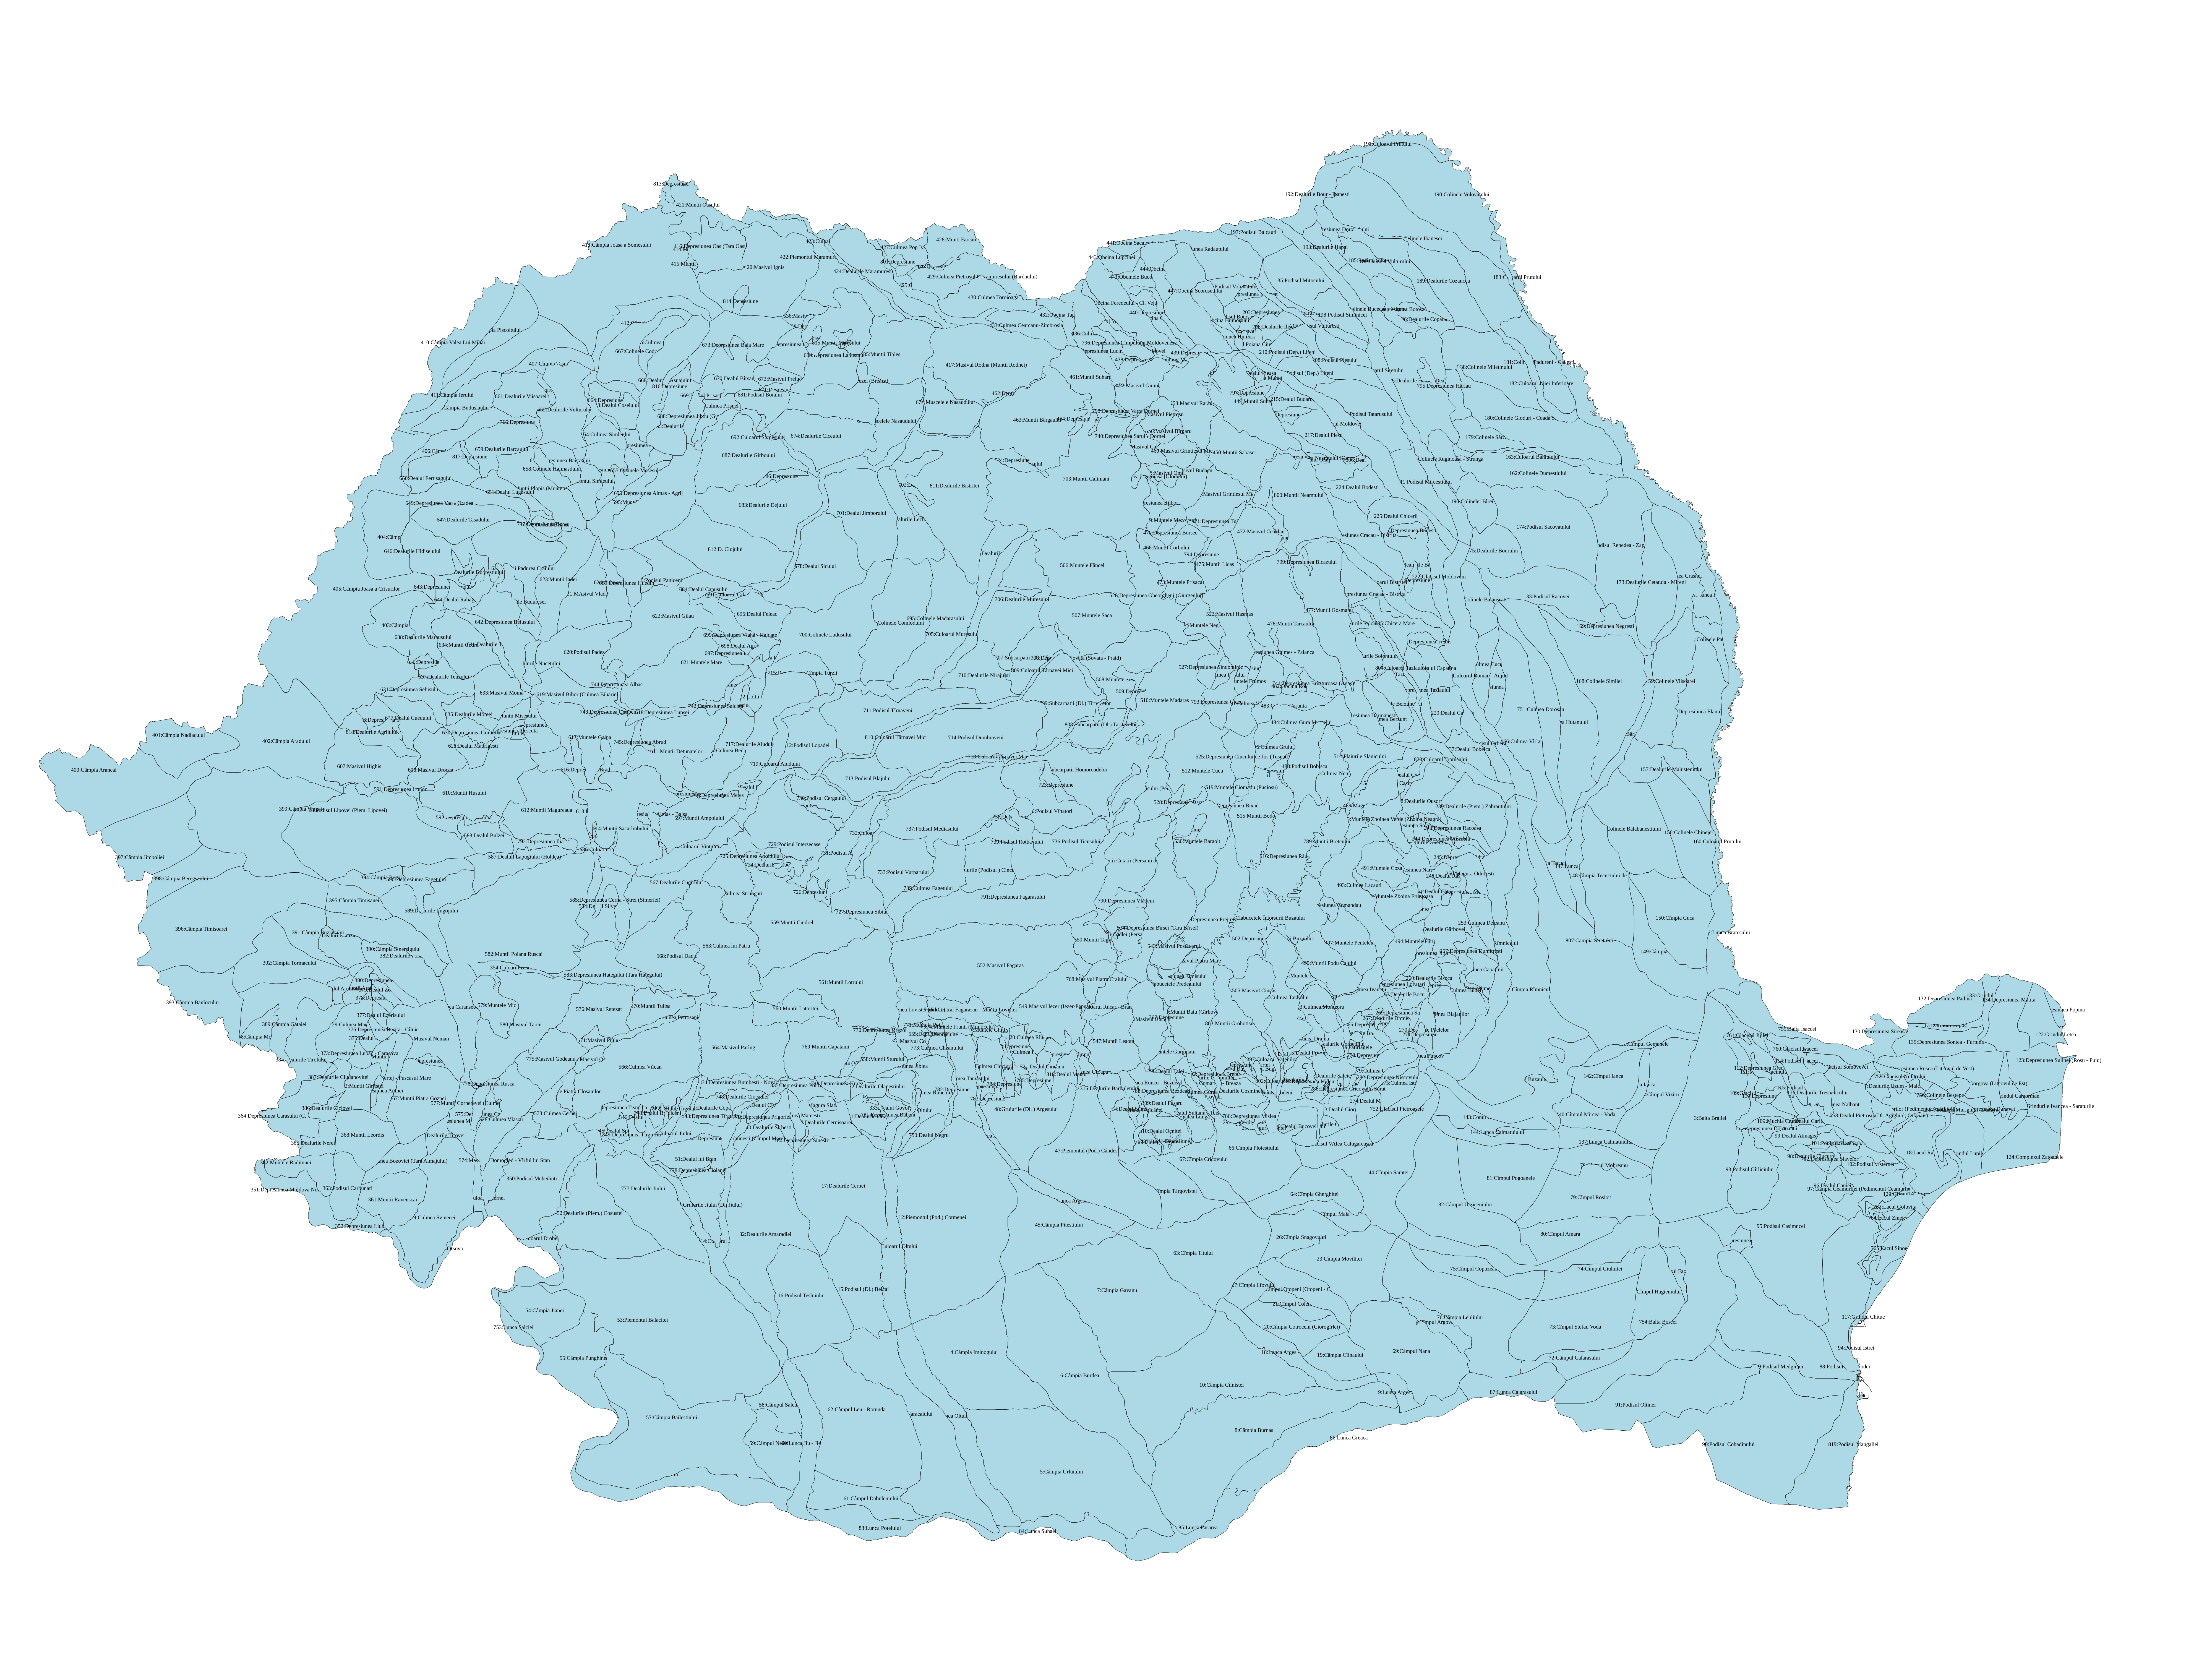

Data behind this chart, as committed beside it:
cod, denumire, regiune, subregiune, grupa unit 5, unit 5 grup 6, unit 6 grup 7, unit ord 7
0, Lunca Oltului, XIV, A, , 3, , 3.0.5
1, Câmpia Caracalului, XIV, A, , 3, 3.2, 
2, Lunca Bratesului, XIV, E, , 4, 4.2, 4.2.3
3, Balta Brailei, XIV, F, b, 2, , 
4, Câmpia Iminogului, XIV, B, , 2, 2.1, 
5, Câmpia Urluiului, XIV, B, , 2, 2.2, 
6, Câmpia Burdea, XIV, B, , 3, 3.1, 
7, Câmpia Gavanu, XIV, B, , 3, 3.2, 
8, Câmpia Burnas, XIV, B, , 4, , 
9, Lunca Argesului, XIV, C, , 1, 1.1, 1.1.3
10, Câmpia Cîlnistei, XIV, B, , 3, 3.3, 
11, Lunca Argesului, XI, , , , , 
12, Piemontul (Pod.)  Cotmenei, XI, , , 6, , 
13, Culoarul Oltului, XI, , , , 0.7, 
14, Culoarul Jiului, XI, , , , 0.4, 
15, Podisul (Dl.)  Beicai, XI, , , 5, 5.4, 
16, Podisul Tesluiului, XI, , , 5, 5.3, 
17, Dealurile Cernei, XI, , , 5, 5.2, 
18, Lunca Arges - Sabar, XIV, D, , 4, , 4.0.6
19, Câmpia Cîlnaului, XIV, D, , 4, 4.4, 
20, Cîmpia Cotroceni (Ciorogîrlei), XIV, D, , 4, 4.1, 4.1.1
21, Cîmpul Colentinei, XIV, D, , 4, 4.1, 4.1.2
22, Cîmpul Otopeni (Otopeni - Cernica), XIV, D, , 4, 4.1, 4.1.3
23, Cîmpia Movilitei, XIV, D, , 4, 4.3, 
24, Cîmpia Târgovistei, XIV, D, , 1, 1.1, 
25, Cîmpul Maia, XIV, D, , 4, , 4.0.5
26, Cîmpia Snagovului, XIV, D, , 4, 4.2, 
27, Cîmpia Ilfovului, XIV, D, , 4, 4.1, 4.1.4
28, Podisul Lipovei (Piem. Lipovei), VIII, , a, 1, , 
29, Culmea Mare, IV, , b, 3, 3.1, 
30, Podisul Vînatori, VI, C, , 2, 2.3, 
31, MAsivul Vladeasa, V, , a, 1, 1.2, 
32, Dealurile Amaradiei, XI, , , 5, 5.1, 
33, Podisul  Racovei, XII, C, a, , 0.3, 
34, Podisul Tatarusului, XII, A, , 4, 4.2, 
35, Podisul  Mitocului, XII, A, , 1, 1.1, 
36, Dealurile Holm - Dealu Mare, XII, A, , 6, 6.4, 
37, Colinele Ibanesei, XII, B, , 1, 1.1, 1.1.2
38, Colinele Miletinului, XII, B, , 2, 2.2, 
39, Culoarul Bârladului, XII, C, b, , , 0.0.4
40, Depresiunea Elanului, XII, C, c, , 0.3, 
41, Colinele Balabanestiului, XII, C, d, , 0.2, 
42, Depresiunea Husului, XII, C, a, , , 0.0.7
43, Lunca Argesului, XIV, , , , , 
44, Cîmpia Saratei, XIV, D, , 3, 3.3, 
45, Câmpia Pitestiului, XIV, B, , 1, , 
46, Depresiunea Tismana - Stanesti, IX, A, a, 1, 1.4, 
47, Piemontul (Pod.) Cândesti, XI, , , 9, , 
48, Gruiurile (Dl. )  Argesului, XI, , , 8, , 
49, Culoarul Drobeta - Bala, XI, , , 1, 1.3, 
50, Gruiurile Jiului (Dl. Jiului), XI, , , , 0.3, 
51, Dealul lui Bran, IX, A, a, 1, 1.3, 
52, Dealurile (Piem.) Cosustei, XI, , , 1, 1.1, 
53, Piemontul Balacitei, XI, , , 2, , 
54, Câmpia Jianei, XIV, A, , 1, , 1.0.1
55, Câmpia Punghinei, XIV, A, , 1, , 1.0.2
56, Lunca Bistretului, XIV, F, a, , 0.2, 
57, Câmpia Bailestiului, XIV, A, , 2, 2.1, 
58, Câmpul Salcutei, XIV, A, , 2, 2.2, 2.2.1
59, Câmpul Nedeii, XIV, A, , 2, 2.2, 2.2.2
... 759 more rows
